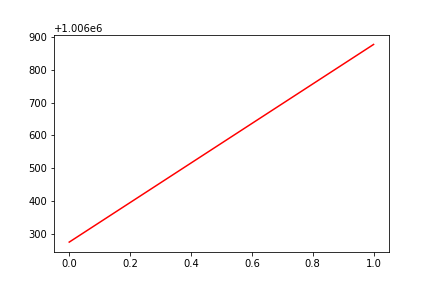

Source data for this figure (header and first rows):
, date, assets
0, 0, 1006275
1, 20160823, 1006878
